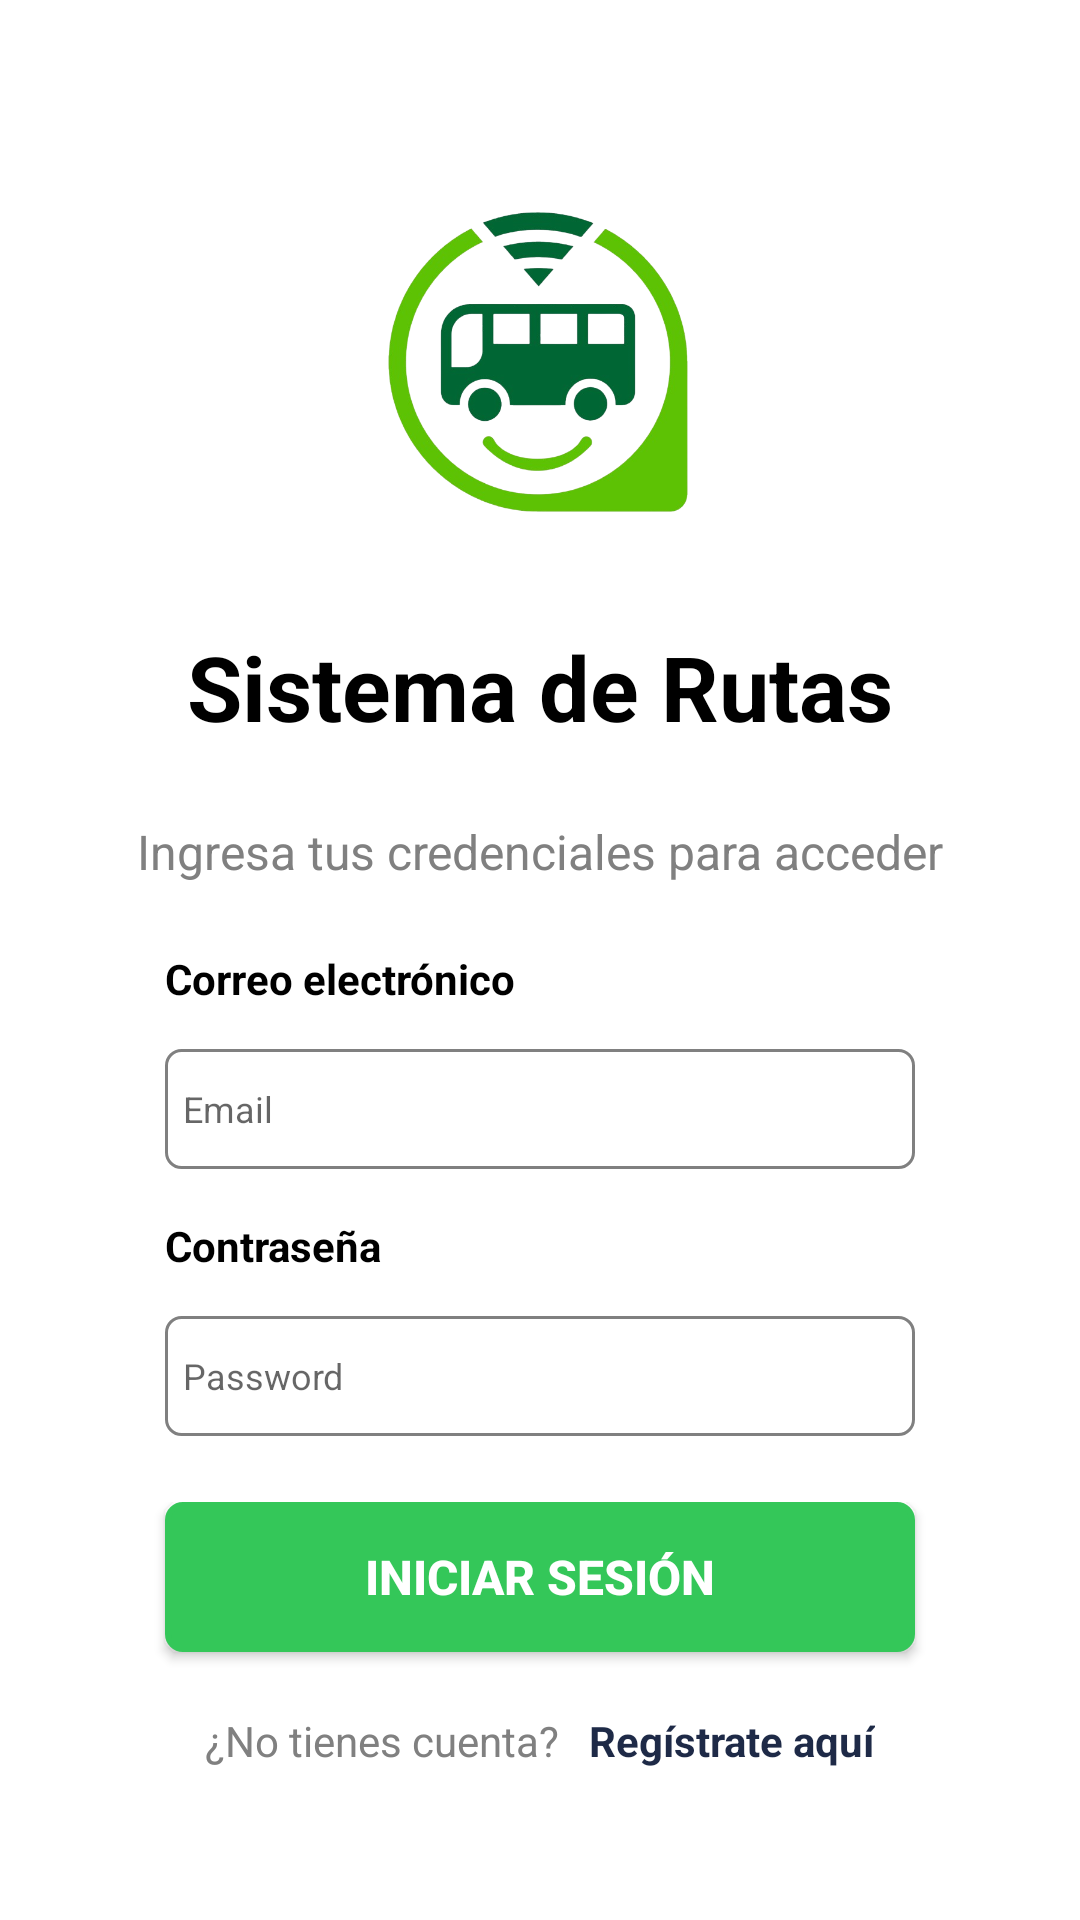

The Android layout XML behind this screen, and the referenced resources:
<!-- AndroidManifest.xml: application theme Theme.RutasBus -->
<!-- res/layout/pantalla_login.xml -->
<?xml version="1.0" encoding="utf-8"?>
<androidx.constraintlayout.widget.ConstraintLayout
    xmlns:android="http://schemas.android.com/apk/res/android"
    xmlns:app="http://schemas.android.com/apk/res-auto"
    android:orientation="vertical"
    android:layout_width="match_parent"
    android:layout_height="match_parent"
    android:background="@color/white">

    <ImageView
        android:id="@+id/imageView"
        android:layout_width="100dp"
        android:layout_height="100dp"
        android:src="@drawable/logo"
        app:layout_constraintBottom_toBottomOf="parent"
        app:layout_constraintEnd_toEndOf="parent"
        app:layout_constraintHorizontal_bias="0.498"
        app:layout_constraintStart_toStartOf="parent"
        app:layout_constraintTop_toTopOf="parent"
        app:layout_constraintVertical_bias="0.131" />

    <LinearLayout
        android:id="@+id/linearLayout"
        android:layout_width="0dp"
        android:layout_height="wrap_content"
        android:gravity="center"
        android:orientation="vertical"
        app:layout_constraintBottom_toBottomOf="parent"
        app:layout_constraintEnd_toEndOf="parent"
        app:layout_constraintHorizontal_bias="0.0"
        app:layout_constraintStart_toStartOf="parent"
        app:layout_constraintTop_toBottomOf="@+id/imageView"
        app:layout_constraintVertical_bias="0.099">

        <TextView
            android:layout_width="wrap_content"
            android:layout_height="wrap_content"
            android:text="@string/title"
            android:textColor="@color/black"
            android:textSize="30sp"
            android:textStyle="bold"
            app:layout_constraintBottom_toBottomOf="parent"
            app:layout_constraintEnd_toEndOf="parent"
            app:layout_constraintHorizontal_bias="0.498"
            app:layout_constraintStart_toStartOf="parent"
            app:layout_constraintTop_toBottomOf="@+id/imageView"
            app:layout_constraintVertical_bias="0.116" />

        <TextView
            android:layout_width="300dp"
            android:layout_height="wrap_content"
            android:layout_marginTop="24dp"
            android:text="@string/infologin"
            android:textColor="@color/gray"
            android:textAlignment="center"
            android:textSize="16sp" />

    </LinearLayout>

    <LinearLayout
        android:id="@+id/linearLayout2"
        android:layout_width="0dp"
        android:layout_height="wrap_content"
        android:gravity="center"
        android:orientation="vertical"
        app:layout_constraintBottom_toBottomOf="parent"
        app:layout_constraintEnd_toEndOf="parent"
        app:layout_constraintHorizontal_bias="0.0"
        app:layout_constraintStart_toStartOf="parent"
        app:layout_constraintTop_toBottomOf="@+id/linearLayout"
        app:layout_constraintVertical_bias="0.12">

        <LinearLayout
            android:layout_width="wrap_content"
            android:layout_height="wrap_content"
            android:orientation="vertical">

            <TextView
                android:layout_width="wrap_content"
                android:layout_height="wrap_content"
                android:layout_marginBottom="14dp"
                android:text="@string/label_correo"
                android:textColor="@color/black"
                android:textSize="14sp"
                android:textStyle="bold" />

            <EditText
                android:id="@+id/email"
                android:layout_width="250dp"
                android:layout_height="40dp"
                android:background="@drawable/radiusgray"
                android:gravity="center"
                android:hint="Email"
                android:padding="6dp"
                android:textAlignment="textStart"
                android:textColor="@color/black"
                android:textSize="12sp" />

        </LinearLayout>

        <LinearLayout
            android:layout_marginTop="16dp"
            android:layout_width="wrap_content"
            android:layout_height="wrap_content"
            android:orientation="vertical">

            <TextView
                android:layout_width="wrap_content"
                android:layout_height="wrap_content"
                android:layout_marginBottom="14dp"
                android:text="@string/label_pass"
                android:textColor="@color/black"
                android:textSize="14sp"
                android:textStyle="bold" />

            <EditText
                android:id="@+id/password"
                android:layout_width="250dp"
                android:layout_height="40dp"
                android:background="@drawable/radiusgray"
                android:gravity="center"
                android:hint="Password"
                android:padding="6dp"
                android:textAlignment="textStart"
                android:textColor="@color/black"
                android:textSize="12sp" />

        </LinearLayout>

    </LinearLayout>

    <LinearLayout
        android:layout_width="0dp"
        android:layout_height="wrap_content"
        android:gravity="center"
        android:orientation="vertical"
        app:layout_constraintBottom_toBottomOf="parent"
        app:layout_constraintEnd_toEndOf="parent"
        app:layout_constraintHorizontal_bias="0.0"
        app:layout_constraintStart_toStartOf="parent"
        app:layout_constraintTop_toBottomOf="@+id/linearLayout2"
        app:layout_constraintVertical_bias="0.303">

        <Button
            android:id="@+id/btn_login"
            android:layout_width="250dp"
            android:layout_height="50dp"
            android:layout_marginBottom="20dp"
            android:background="@drawable/radiusgreen"
            android:text="@string/label_iniciar"
            android:textColor="@color/white"
            android:textStyle="bold"
            android:textSize="16dp"
            android:gravity="center"/>

        <LinearLayout
            android:layout_width="wrap_content"
            android:layout_height="wrap_content"
            android:orientation="horizontal">

            <TextView
                android:layout_width="wrap_content"
                android:layout_height="wrap_content"
                android:text="@string/label_no_cuenta"
                android:textSize="14dp"
                android:textColor="@color/gray"/>

            <TextView
                android:id="@+id/txtregister"
                android:layout_width="wrap_content"
                android:layout_height="wrap_content"
                android:text="@string/label_register"
                android:textSize="14dp"
                android:textStyle="bold"
                android:textColor="@color/color_primario"
                android:layout_marginStart="10dp"/>

        </LinearLayout>

    </LinearLayout>


</androidx.constraintlayout.widget.ConstraintLayout>
<!-- resources referenced by this layout -->
<resources>
  <color name="black">#FF000000</color>
  <color name="color_primario">#1E2A47</color>
  <color name="gray">#808080</color>
  <color name="white">#FFFFFFFF</color>
  <!-- drawable logo: png bitmap (drawable, 149370 bytes) -->
  <!-- drawable radiusgray (drawable) -->
  <?xml version="1.0" encoding="utf-8"?>
  <shape xmlns:android="http://schemas.android.com/apk/res/android" android:shape="rectangle">
      <solid android:color="@android:color/white"/>
      <stroke android:width="1dp" android:color="@color/gray"/>
      <corners android:radius="5dp"/>
  </shape>
  <!-- drawable radiusgreen (drawable) -->
  <?xml version="1.0" encoding="utf-8"?>
  <shape xmlns:android="http://schemas.android.com/apk/res/android" android:shape="rectangle">
      <solid android:color="@color/color_btn"/>
      <stroke android:width="2dp" android:color="@color/color_btn"/>
      <corners android:radius="5dp"/>
  </shape>
  <string name="infologin">
          Ingresa tus credenciales para acceder
      </string>
  <string name="label_correo">
          Correo electrónico
      </string>
  <string name="label_iniciar">
          Iniciar Sesión
      </string>
  <string name="label_no_cuenta">
          ¿No tienes cuenta?
      </string>
  <string name="label_pass">
          Contraseña
      </string>
  <string name="label_register">
          Regístrate aquí
      </string>
  <string name="title">
          Sistema de Rutas
      </string>
  <style name="Theme.RutasBus" parent="Theme.MaterialComponents.DayNight.NoActionBar">
          
          <item name="colorPrimary">@color/purple_500</item>
          <item name="colorPrimaryVariant">@color/purple_700</item>
          <item name="colorOnPrimary">@color/white</item>
          <item name="colorSecondary">@color/teal_200</item>
          <item name="colorOnSecondary">@color/black</item>
      </style>
  <color name="color_btn">#34C759</color>
  <color name="purple_500">#FF6200EE</color>
  <color name="purple_700">#FF3700B3</color>
  <color name="teal_200">#FF03DAC5</color>
</resources>
